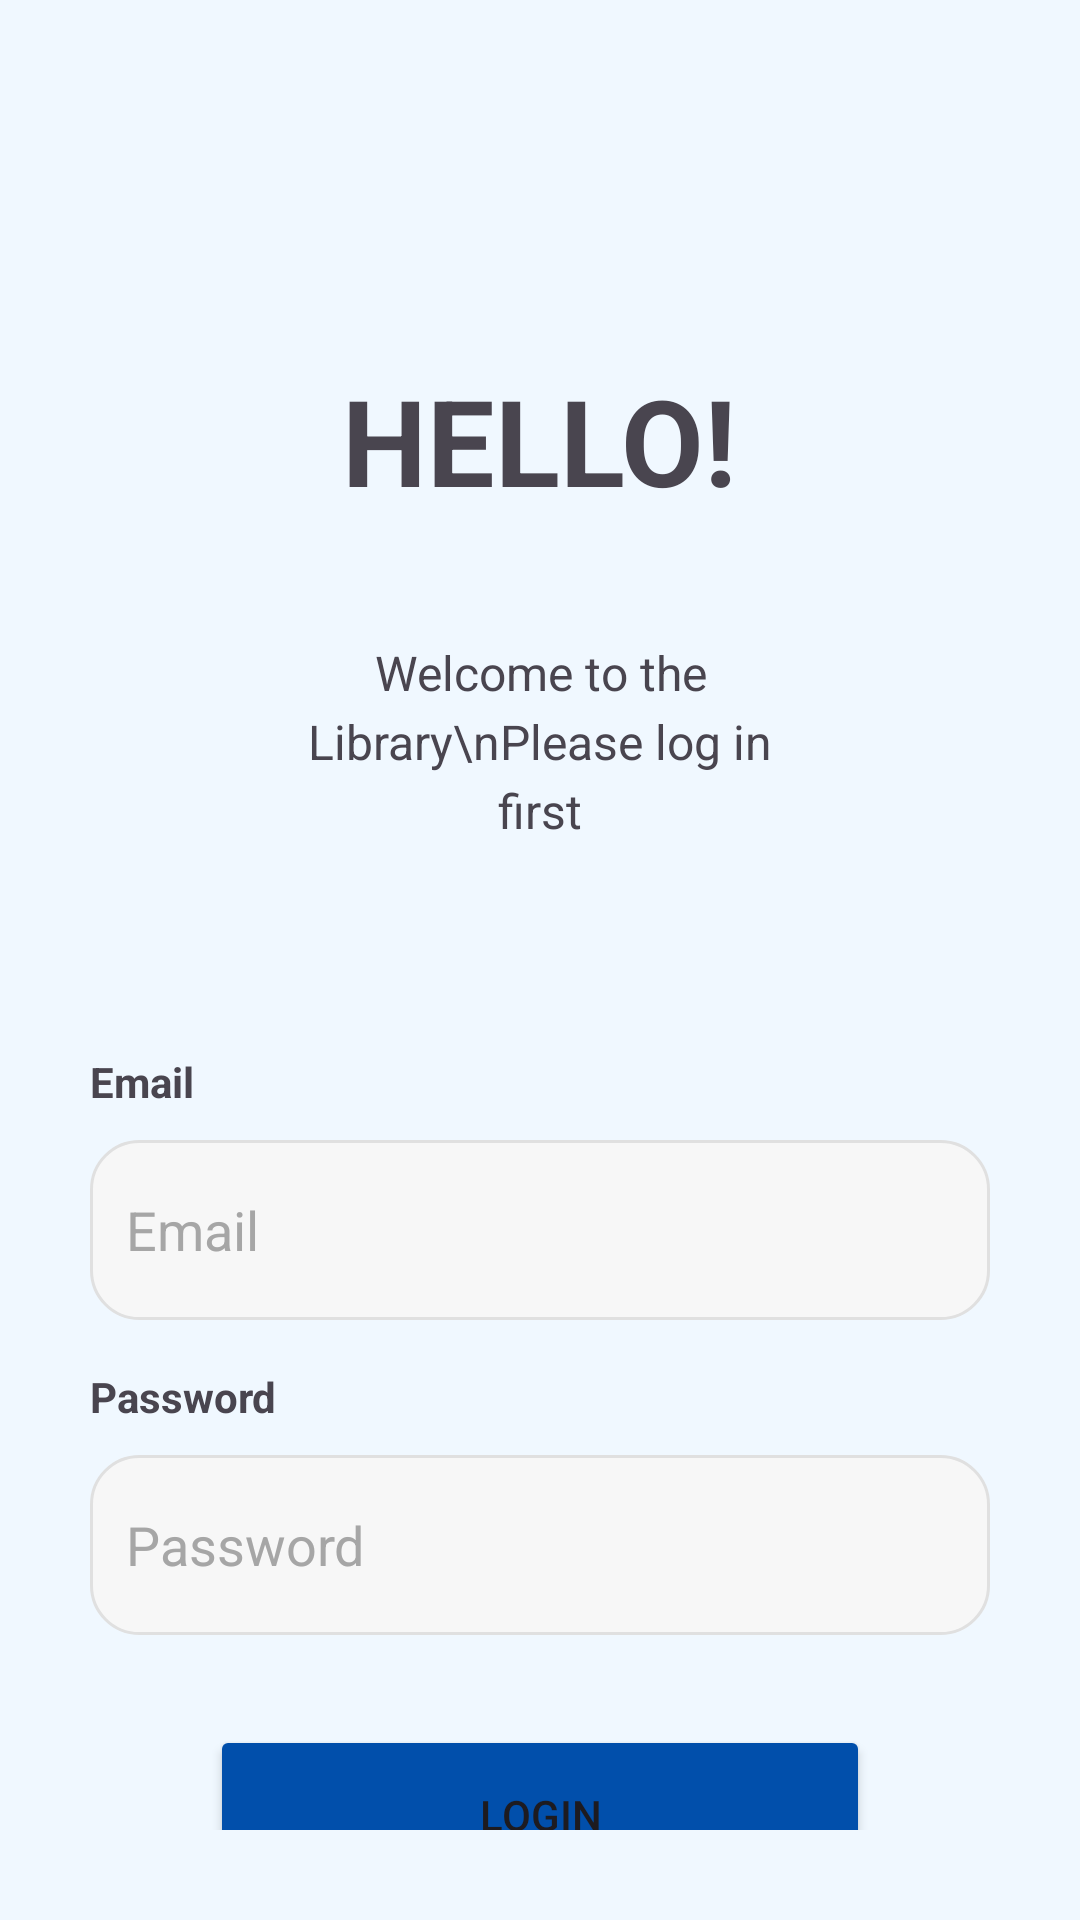

This screen was rendered from an Android layout file. Write that file and the resources it references.
<!-- AndroidManifest.xml: application theme Theme.LibraryPAPB -->
<!-- res/layout/login_page.xml -->
<?xml version="1.0" encoding="utf-8"?>
<androidx.constraintlayout.widget.ConstraintLayout xmlns:android="http://schemas.android.com/apk/res/android"
    xmlns:app="http://schemas.android.com/apk/res-auto"
    xmlns:tools="http://schemas.android.com/tools"
    android:id="@+id/main"
    android:layout_width="match_parent"
    android:layout_height="match_parent"
    android:background="#F0F8FF"
    tools:context=".LoginPageActivity">

    <LinearLayout
        android:id="@+id/layout"
        android:layout_width="match_parent"
        android:layout_height="match_parent"
        android:gravity="center|top"
        android:orientation="vertical"
        app:flow_horizontalAlign="center"
        app:flow_verticalAlign="center"
        app:layout_constraintBottom_toBottomOf="parent"
        app:layout_constraintEnd_toEndOf="parent"
        app:layout_constraintHorizontal_bias="1.0"
        app:layout_constraintStart_toStartOf="parent"
        app:layout_constraintTop_toTopOf="parent"
        app:layout_constraintVertical_bias="1.0">

        <TextView
            android:id="@+id/loginpageText"
            android:layout_width="wrap_content"
            android:layout_height="wrap_content"
            android:layout_marginTop="120dp"
            android:textSize="40sp"
            android:textStyle="bold"
            android:text="HELLO!" />

        <TextView
            android:id="@+id/welcome"
            android:layout_width="match_parent"
            android:layout_height="wrap_content"
            android:layout_marginTop="40dp"
            android:layout_marginHorizontal="90dp"
            android:textSize="16sp"
            android:textAlignment="center"
            android:text="Welcome to the Library\nPlease log in first"
            android:lineSpacingExtra="4dp" />

        <LinearLayout
            android:layout_width="match_parent"
            android:layout_height="wrap_content"
            android:orientation="vertical"
            android:padding="30dp"
            android:layout_marginTop="40dp">

            <TextView
                android:layout_width="wrap_content"
                android:layout_height="wrap_content"
                android:text="Email"
                android:textSize="14sp"
                android:layout_marginBottom="10dp"
                android:textStyle="bold"/>

            <EditText
                android:id="@+id/email"
                android:layout_width="match_parent"
                android:layout_height="60dp"
                android:hint="Email"
                android:padding="12dp"
                android:background="@drawable/edittext_background"
                android:inputType="textEmailAddress"
                android:textColor="@android:color/black"
                android:textColorHint="#A6A6A6"
                android:layout_marginBottom="16dp" />

            <TextView
                android:layout_width="wrap_content"
                android:layout_height="wrap_content"
                android:text="Password"
                android:textSize="14sp"
                android:layout_marginBottom="10dp"
                android:textStyle="bold"/>

            <EditText
                android:id="@+id/password"
                android:layout_width="match_parent"
                android:layout_height="60dp"
                android:background="@drawable/edittext_background"
                android:ems="15"
                android:padding="12dp"
                android:hint="Password"
                android:inputType="textPassword"
                android:textColor="@android:color/black"
                android:textColorHint="#A6A6A6"
                android:layout_marginBottom="20dp"/>

            <Button
                android:id="@+id/loginBtn"
                android:layout_width="match_parent"
                android:layout_height="60dp"
                android:layout_marginHorizontal="40dp"
                android:layout_marginTop="10dp"
                android:backgroundTint="#014FAB"
                android:text="LOGIN" />

            <Button
                android:id="@+id/googleBtn"
                android:layout_width="match_parent"
                android:layout_height="60dp"
                android:layout_marginHorizontal="40dp"
                android:layout_marginTop="15dp"
                android:layout_weight="1"
                android:backgroundTint="#C1DEFF"
                android:text="SIGN IN WITH GOOGLE"
                android:textColor="#014FAB"
                android:textStyle="bold"
                android:textSize="16sp"
                android:drawableLeft="@drawable/google"
                android:drawablePadding="5dp"
                android:gravity="center"/>



            <TextView
                android:id="@+id/registerBtn"
                android:layout_width="match_parent"
                android:layout_height="wrap_content"
                android:layout_marginTop="16dp"
                android:text="Belum punya akun? Sign up"
                android:textAlignment="center"
                android:textSize="15sp"
                android:textColor="#0056FF"/>

        </LinearLayout>



    </LinearLayout>

</androidx.constraintlayout.widget.ConstraintLayout>
<!-- resources referenced by this layout -->
<resources>
  <!-- drawable edittext_background (drawable) -->
  <shape xmlns:android="http://schemas.android.com/apk/res/android">
      <solid android:color="#F7F7F7" />
      <corners android:radius="16dp" />
      <stroke android:width="1dp" android:color="#E0E0E0" />
  </shape>
  <!-- drawable google: png bitmap (drawable, 687 bytes) -->
  <style name="Theme.LibraryPAPB" parent="Base.Theme.LibraryPAPB" />
  <style name="Base.Theme.LibraryPAPB" parent="Theme.Material3.DayNight.NoActionBar">
          
          
      </style>
</resources>
